Photos from the image-classification dataset "Borders" in the GitHub repository frankbydefault/tumor-detector-notebook. Its 4 classes are: glioma, meningioma, no tumor, pituitary tumor.

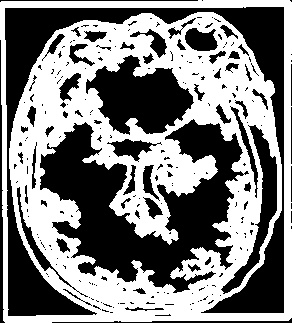
Label: meningioma

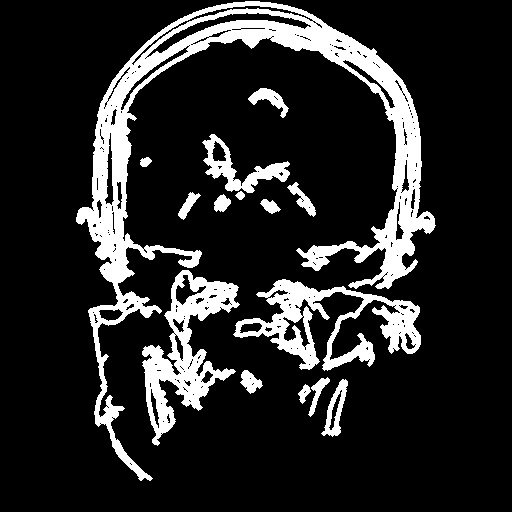
Label: glioma

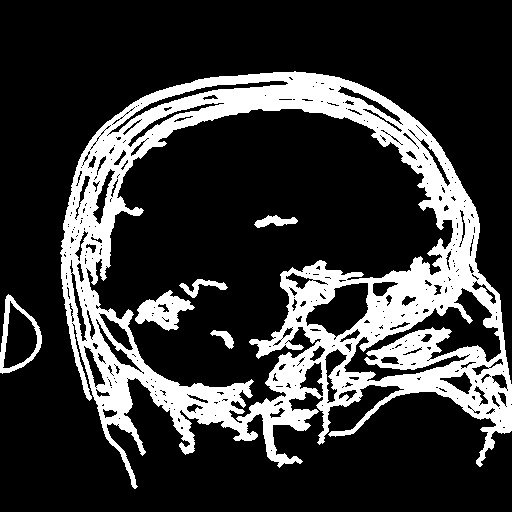
Label: meningioma

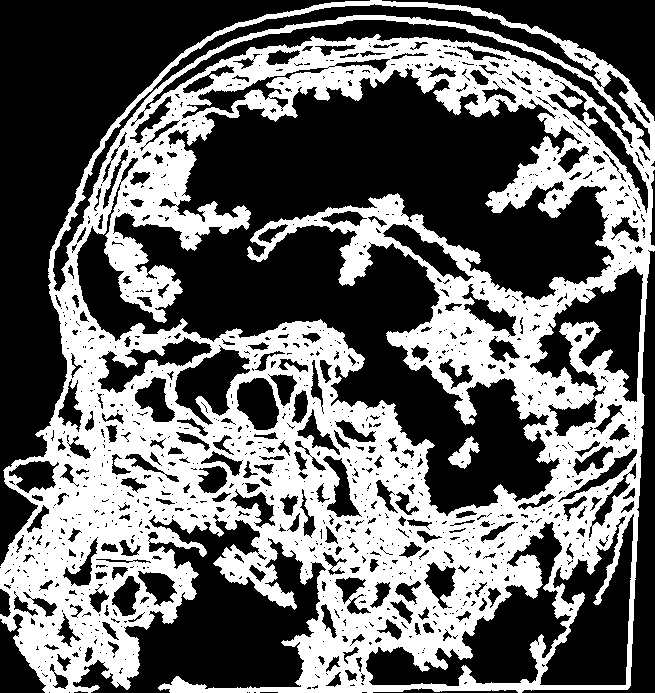
Label: pituitary tumor

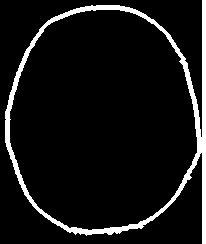
Label: no tumor

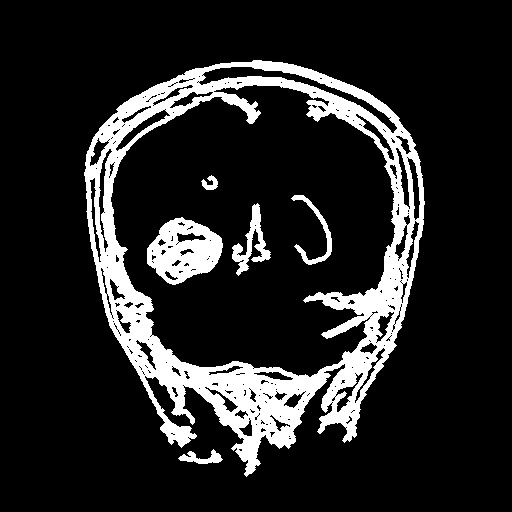
Label: glioma
